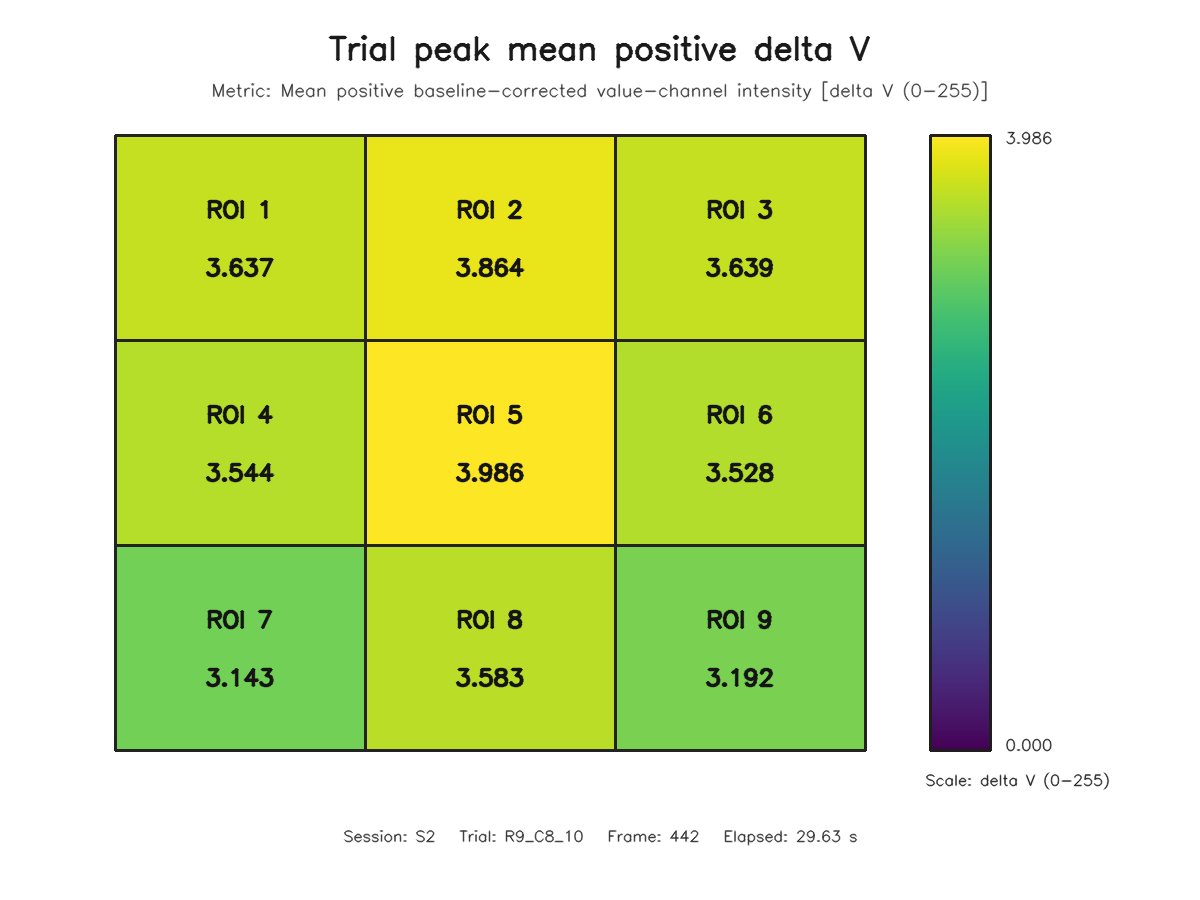

The data file committed next to this chart (first rows):
roi, row, column, value
1, 1, 1, 3.637
2, 1, 2, 3.864
3, 1, 3, 3.639
4, 2, 1, 3.544
5, 2, 2, 3.986
6, 2, 3, 3.528
7, 3, 1, 3.143
8, 3, 2, 3.583
9, 3, 3, 3.192
